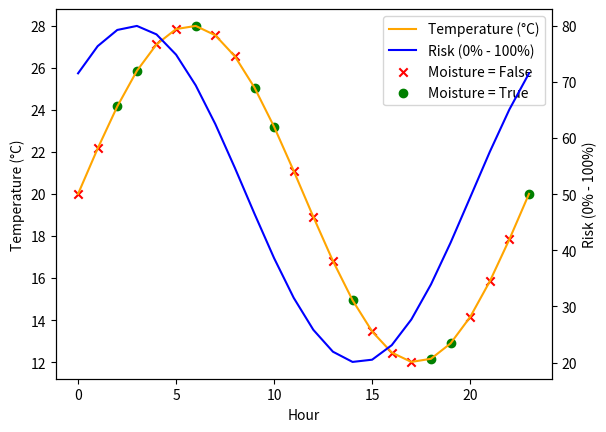

Generate this figure with matplotlib:
import matplotlib.pyplot as plt
import numpy as np

hours = np.arange(24)

temperature = 20 + 8*np.sin(np.linspace(0, 2*np.pi, 24))
risk = 50 + 30*np.sin(np.linspace(0, 2*np.pi, 24) + 0.8)

moisture = np.array([
False, False, True, True, False, False,
True, False, False, True, True, False,
False, False, True, False, False, False,
True, True, False, False, False, True
])


fig, ax1 = plt.subplots()

temp_line, = ax1.plot(hours, temperature, label="Temperature (°C)", color="orange")
ax1.set_xlabel("Hour")
ax1.set_ylabel("Temperature (°C)")

ax2 = ax1.twinx()
risk_line, = ax2.plot(hours, risk, label="Risk (0% - 100%)", color="blue")
ax2.set_ylabel("Risk (0% - 100%)")

false_idx = moisture == False
true_idx = moisture == True

moist_false = ax1.scatter(
    hours[false_idx],
    temperature[false_idx],
    color="red",
    marker="x",
    label="Moisture = False"
)

moist_true = ax1.scatter(
    hours[true_idx],
    temperature[true_idx],
    color="green",
    marker="o",
    label="Moisture = True"
)


lines = [temp_line, risk_line, moist_false, moist_true]
labels = [l.get_label() for l in lines]
ax1.legend(lines, labels, loc="upper right")

plt.show()
